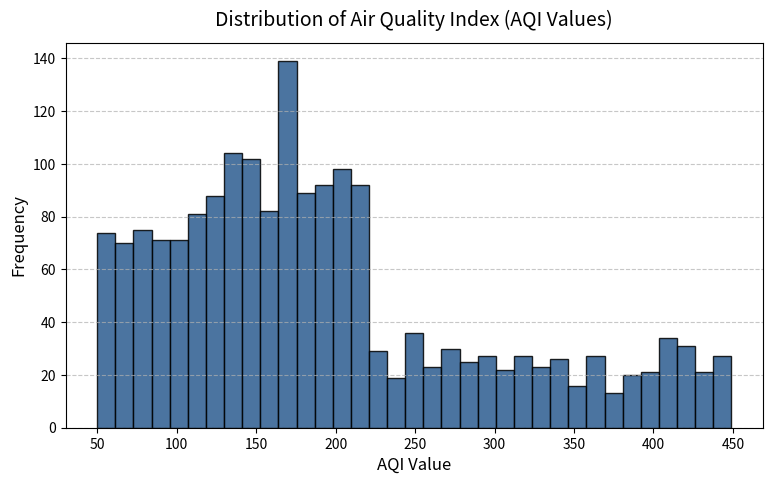
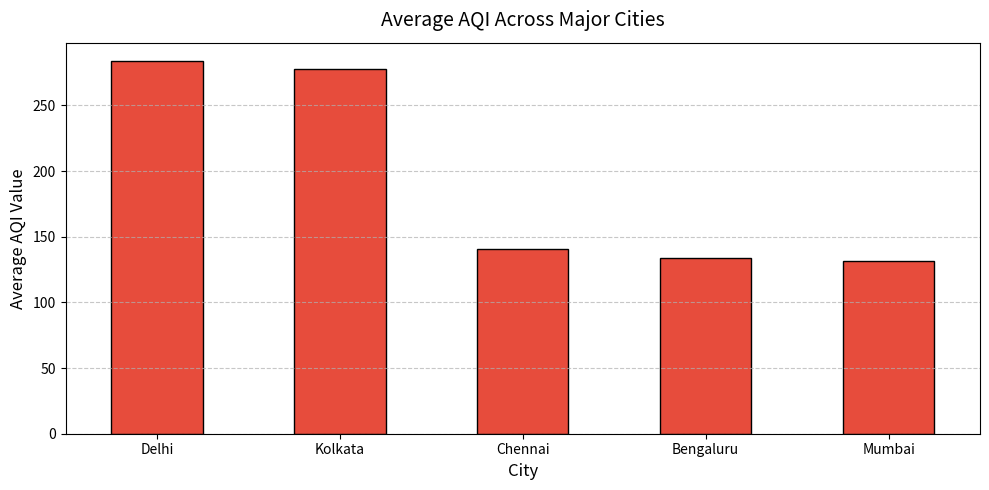

Reproduce these figures in Python, in order.
import matplotlib.pyplot as plt
import numpy as np
import pandas as pd

# ---------------------------------------------------------
# 1. DATA CREATION & LOADING (Simulated robust AQI dataset)
# ---------------------------------------------------------
np.random.seed(42)
dates = pd.date_range(start="2025-01-01", periods=365)
cities = ["Delhi", "Mumbai", "Kolkata", "Bengaluru", "Chennai"]

data = []
for date in dates:
  for city in cities:
    if city in ["Delhi", "Kolkata"]:
      aqi = np.random.randint(120, 450)
    else:
      aqi = np.random.randint(50, 220)

    pm2_5 = aqi * np.random.uniform(0.45, 0.65)
    pm10 = pm2_5 * np.random.uniform(1.3, 1.7)
    no2 = np.random.randint(15, 85)
    data.append([date, city, aqi, pm2_5, pm10, no2])

df = pd.DataFrame(
    data, columns=["date", "city", "aqi_value", "pm2_5", "pm10", "no2"]
)

# ---------------------------------------------------------
# 2. DATA CLEANING & PREPROCESSING
# ---------------------------------------------------------
df.loc[df.sample(frac=0.02).index, "aqi_value"] = np.nan
df["aqi_value"] = df["aqi_value"].fillna(df["aqi_value"].median())
df["date"] = pd.to_datetime(df["date"])

# ---------------------------------------------------------
# 3. UNIVARIATE ANALYSIS: Distribution of AQI
# ---------------------------------------------------------
plt.figure(figsize=(9, 5))
plt.hist(
    df["aqi_value"], bins=35, color="#2b5c8f", edgecolor="black", alpha=0.85
)
plt.title("Distribution of Air Quality Index (AQI Values)", fontsize=14, pad=12)
plt.xlabel("AQI Value", fontsize=12)
plt.ylabel("Frequency", fontsize=12)
plt.grid(axis="y", linestyle="--", alpha=0.7)
plt.show()

# ---------------------------------------------------------
# 4. BIVARIATE ANALYSIS: City-wise Pollution Comparison
# ---------------------------------------------------------
top_cities = (
    df.groupby("city")["aqi_value"].mean().sort_values(ascending=False)
)
plt.figure(figsize=(10, 5))
top_cities.plot(kind="bar", color="#e74c3c", edgecolor="black")
plt.title("Average AQI Across Major Cities", fontsize=14, pad=12)
plt.xlabel("City", fontsize=12)
plt.ylabel("Average AQI Value", fontsize=12)
plt.xticks(rotation=0)
plt.grid(axis="y", linestyle="--", alpha=0.7)
plt.tight_layout()
plt.show()
